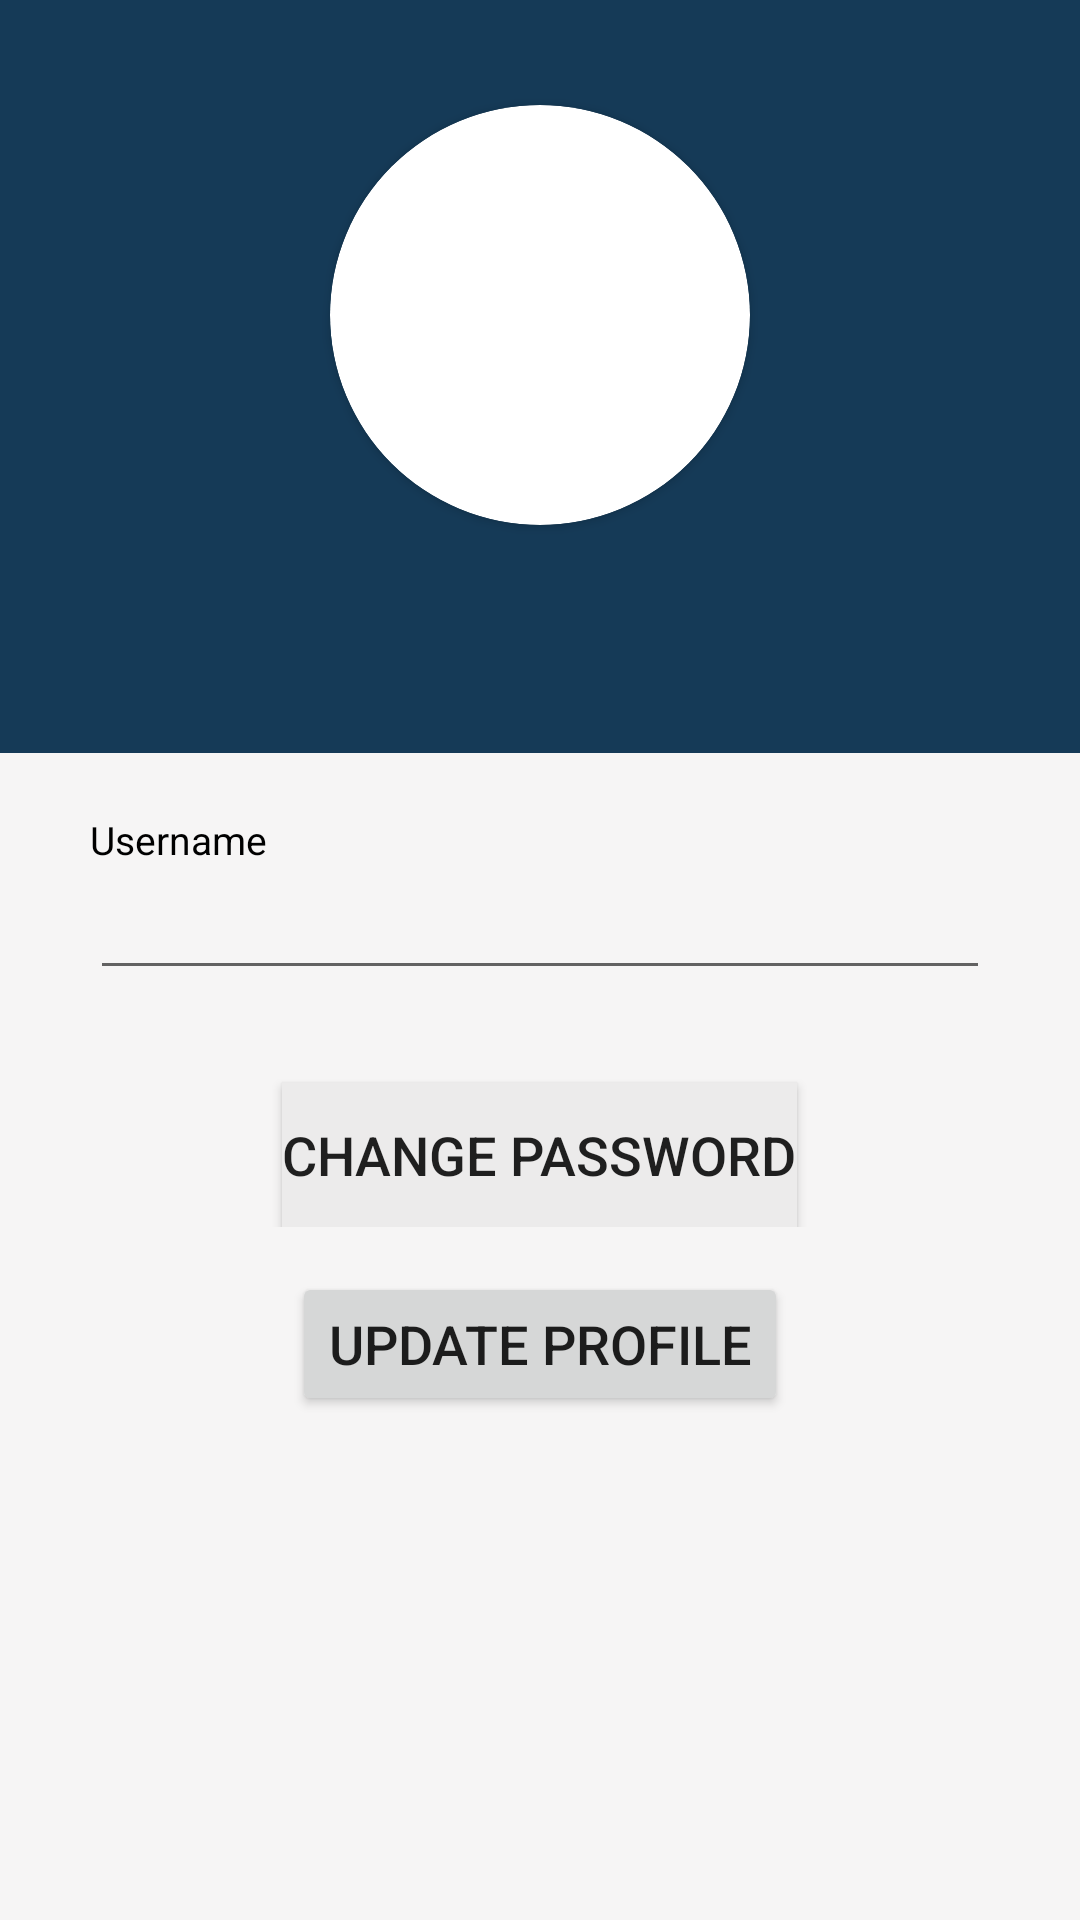

The Android layout XML behind this screen, and the referenced resources:
<!-- AndroidManifest.xml: application theme Theme.MarkerGo -->
<!-- res/layout/temp_layout.xml -->
<?xml version="1.0" encoding="utf-8"?>
<androidx.coordinatorlayout.widget.CoordinatorLayout android:layout_height="match_parent"
    android:layout_width="match_parent"
    xmlns:android="http://schemas.android.com/apk/res/android"
    xmlns:app="http://schemas.android.com/apk/res-auto">

    <LinearLayout
        android:layout_width="match_parent"
        android:layout_height="match_parent"
        android:background="#F6F5F5"
        android:orientation="vertical"
        android:visibility="visible">

        <RelativeLayout
            android:layout_width="match_parent"
            android:layout_height="251dp">

            <LinearLayout
                android:layout_width="match_parent"
                android:layout_height="252dp"
                android:background="#153A57"
                android:orientation="vertical"
                android:visibility="visible">

                <androidx.cardview.widget.CardView
                    android:layout_width="140dp"
                    android:layout_height="140dp"
                    android:layout_gravity="center_horizontal"
                    android:layout_marginTop="35dp"
                    android:foregroundGravity="center_horizontal"
                    app:cardCornerRadius="100dp">

                    <ImageView
                        android:id="@+id/userDP"
                        android:layout_width="match_parent"
                        android:layout_height="match_parent"
                        android:onClick="updateUserDP"
                        android:src="@drawable/default_user" />

                </androidx.cardview.widget.CardView>

            </LinearLayout>

        </RelativeLayout>

        <LinearLayout
            android:layout_width="match_parent"
            android:layout_height="wrap_content"
            android:layout_centerInParent="true"
            android:layout_marginLeft="30dp"
            android:layout_marginTop="20dp"
            android:layout_marginRight="30dp"
            android:orientation="vertical">

            <LinearLayout
                android:id="@+id/usernameLayout"
                android:layout_width="match_parent"
                android:layout_height="wrap_content"
                android:orientation="vertical">

                <TextView
                    android:layout_width="wrap_content"
                    android:layout_height="wrap_content"
                    android:text="Username"
                    android:textColor="@color/black"
                    android:textSize="13sp" />

                <EditText
                    android:id="@+id/usernameInput"
                    android:layout_width="match_parent"
                    android:layout_height="wrap_content"
                    android:fontFamily="sans-serif-light"
                    android:maxLines="1"
                    android:lines="1"
                    android:singleLine="true"
                    android:textColor="#000000"
                    android:textSize="18sp" />

                <View
                    android:layout_width="match_parent"
                    android:layout_height="1dp"
                    android:layout_marginTop="15dp" />

            </LinearLayout>


            <Button
                android:id="@+id/changePasswordBtn"
                android:layout_width="wrap_content"
                android:layout_height="wrap_content"
                android:layout_gravity="center_horizontal"
                android:layout_marginTop="15dp"
                android:background="#ECEBEB"
                android:onClick="updateUserProfile"
                android:text="Change Password"
                android:textColorLink="#090909"
                android:textSize="18dp" />


        </LinearLayout>


        <Button
            android:onClick="updateUserProfile"
            android:id="@+id/updateProfileBtn"
            android:layout_width="wrap_content"
            android:layout_height="wrap_content"
            android:layout_gravity="center_horizontal"
            android:layout_marginTop="15dp"
            android:text="Update Profile"
            android:textSize="18dp" />
    </LinearLayout>

</androidx.coordinatorlayout.widget.CoordinatorLayout>
<!-- resources referenced by this layout -->
<resources>
  <color name="black">#FF000000</color>
  <style name="Theme.MarkerGo" parent="Theme.MaterialComponents.DayNight.DarkActionBar">
          
          <item name="colorPrimary">@color/blue_gray_800</item>
          <item name="colorPrimaryVariant">@color/blue_gray_900</item>
          <item name="colorOnPrimary">@color/white</item>
          
          <item name="colorSecondary">@color/light_blue_200</item>
          <item name="colorSecondaryVariant">@color/light_blue_700</item>
          <item name="colorOnSecondary">@color/black</item>
          
          <item name="android:statusBarColor">?attr/colorPrimaryVariant</item>
          
      </style>
  <color name="blue_gray_800">#FF37474F</color>
  <color name="blue_gray_900">#FF263238</color>
  <color name="white">#FFFFFFFF</color>
  <color name="light_blue_200">#FF81D4FA</color>
  <color name="light_blue_700">#FF0288D1</color>
</resources>
